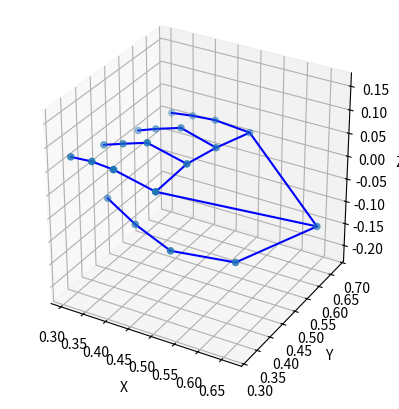
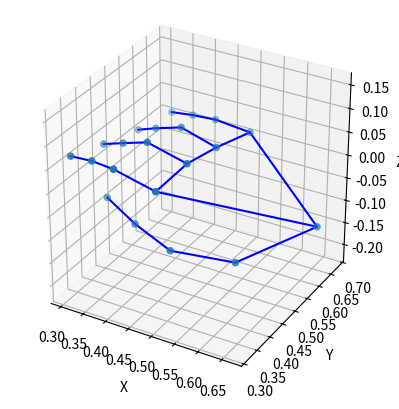

Write the Python code that produced these figures, in order.


import matplotlib.pyplot as plt
from mpl_toolkits.mplot3d import Axes3D
import numpy as np


def rotate_points_yaw_pitch(coords):
    #  指の平面を求める
    #5~20の点
    finger_coords = coords[5:21]
    # 最小二乗法による平面の方程式の解を求める
    A = np.column_stack((finger_coords[:, 0], finger_coords[:, 1], np.ones(len(finger_coords))))
    b = finger_coords[:, 2]
    coefficients, _, _, _ = np.linalg.lstsq(A, b, rcond=None)
    # 平面の方程式の係数を取得
    a, b ,_= coefficients
    # 平面の法線ベクトルを計算
    normal_vector = np.array([a, b, -1])
    # 法線ベクトルを正規化
    normal_vector = normal_vector / np.linalg.norm(normal_vector)
    #yaw方向
    yaw_theta = np.arctan2(normal_vector[0], normal_vector[2])
    yaw_theta = -yaw_theta
    # 回転行列を計算
    rotation_matrix_yaw = np.array([[np.cos(yaw_theta),0, np.sin(yaw_theta)],
                                    [0, 1, 0],
                                    [-np.sin(yaw_theta), 0, np.cos(yaw_theta)]])
    # 座標の回転
    rotated_coords = np.dot(rotation_matrix_yaw, coords.T).T
    # #pitch方向
    pitch_theta = np.arctan2(normal_vector[1], normal_vector[2])
    pitch_theta = -pitch_theta
    # 回転行列を計算
    rotation_matrix_pitch = np.array([[1, 0, 0],
                                        [0, np.cos(pitch_theta), -np.sin(pitch_theta)],
                                        [0, np.sin(pitch_theta), np.cos(pitch_theta)]])
    # 座標の回転
    rotated_coords = np.dot(rotation_matrix_pitch, rotated_coords.T).T
    return rotated_coords

#ロール方向に回転する関数。各指が左を向くようにする
def rotate_points_roll(coords):
    #8->5, 12->9, 16->13, 20->17のベクトルを計算
    vector1 = -np.array([coords[8][0]-coords[5][0], coords[8][1]-coords[5][1]])
    vector2 = -np.array([coords[12][0]-coords[9][0], coords[12][1]-coords[9][1]])
    vector3 = -np.array([coords[16][0]-coords[13][0], coords[16][1]-coords[13][1]])
    vector4 = -np.array([coords[20][0]-coords[17][0], coords[20][1]-coords[17][1]])
    #平均をとる
    vector = (vector1 + vector2 + vector3 + vector4) / 4
    #roll方向
    roll_theta = np.arctan2(vector[1], vector[0])
    roll_theta = -roll_theta
    # 回転行列を計算
    rotation_matrix_roll = np.array([[np.cos(roll_theta), -np.sin(roll_theta), 0],
                                    [np.sin(roll_theta), np.cos(roll_theta), 0],
                                    [0, 0, 1]])
    # 座標の回転
    rotated_coords = np.dot(rotation_matrix_roll, coords.T).T
    return rotated_coords
def convert_to_2D_coordinates(point_cloud, reference_point):

    # 基準点の座標
    x_ref, y_ref, _ = reference_point

    # 点群を二次元座標に変換
    coordinates_2D = []
    for point in point_cloud:
        x, y, _ = point
        x_2D = x - x_ref
        y_2D = y - y_ref
        coordinates_2D.append((x_2D, y_2D))

    return coordinates_2D

def showPlot(x_coords, y_coords, z_coords):
    bones = [(0, 1), (1, 2), (2, 3), (3, 4), (0, 5), (5, 6), (6, 7), (7, 8), (5, 9), (9, 10), (10, 11), (11, 12), (17, 13),(9,13), (13, 14), (14, 15), (15, 16), (0, 17), (17, 18), (18, 19), (19, 20)]

    fig = plt.figure()
    ax = fig.add_subplot(111, projection='3d')

    ax.scatter(x_coords, y_coords, z_coords)

    for bone in bones:
        x_start = x_coords[bone[0]]
        y_start = y_coords[bone[0]]
        z_start = z_coords[bone[0]]
        x_end = x_coords[bone[1]]
        y_end = y_coords[bone[1]]
        z_end = z_coords[bone[1]]
        ax.plot([x_start, x_end], [y_start, y_end], [z_start, z_end], 'b')
        
    # スケールの調整
    max_range = max(max(x_coords) - min(x_coords), max(y_coords) - min(y_coords), max(z_coords) - min(z_coords))
    mid_x = (max(x_coords) + min(x_coords)) * 0.5
    mid_y = (max(y_coords) + min(y_coords)) * 0.5
    mid_z = (max(z_coords) + min(z_coords)) * 0.5
    ax.set_xlim(mid_x - max_range * 0.5, mid_x + max_range * 0.5)
    ax.set_ylim(mid_y - max_range * 0.5, mid_y + max_range * 0.5)
    ax.set_zlim(mid_z - max_range * 0.5, mid_z + max_range * 0.5)
    ax.set_box_aspect([1, 1, 1])  # X, Y, Zのスケールを同じにする

    ax.set_xlabel('X')
    ax.set_ylabel('Y')
    ax.set_zlabel('Z')
    plt.show()



hand_xyz = [0.6918866151413895,0.5818294198624415,-0.09155796260506703,0.5941487944784334,0.4424916579625764,-0.1267355059556998,0.4834969672563541,0.3916900057758885,-0.10825522713068293,0.39331058289084836,0.4134639421429627,-0.0891436840881185,0.3142617922355008,0.4416772431230577,-0.06939599399030888,0.4642377240985375,0.37273820809129127,0.02287373237540093,0.3826636191832992,0.35892582154378105,0.053187819802751016,0.3288543788505156,0.3690536398899355,0.05031128042630939,0.2775763197073548,0.3760753825378812,0.04244093381060858,0.4754557889038784,0.46671000885906777,0.038868294506647624,0.39740082647663844,0.45403106246328007,0.06825489384026326,0.3390711948209472,0.4618770842333937,0.046514412906728045,0.2886661822283701,0.4728573263484382,0.025145158043845758,0.49303488282977725,0.5456296174802497,0.040445230317720064,0.41662026580065625,0.5453425969001566,0.06242667691267701,0.36030573672580385,0.5457073216197145,0.04487364442673846,0.3168724682255091,0.5523278632444167,0.02666924681459905,0.5143550550406885,0.6384157083820254,0.035054348385980066,0.44686804794880264,0.6233780283741073,0.05115541243037706,0.3976198478131851,0.6219205328960595,0.048257209547341605,0.350278735820999,0.6222329706818981,0.04192526860139927]
x_coords = hand_xyz[::3]
y_coords = hand_xyz[1::3]
z_coords = hand_xyz[2::3]

#xを反転    
#x_coords = [1-x for x in x_coords] #反転している場合は必要

#===================================================================================================
# #垂線
# # 4~20
# projaction_coords = []#4~20の垂線の足の座標を管理
# for x,y,z in zip(x_coords[4:21],y_coords[4:21],z_coords[4:21]):
#     # 平面の法線ベクトルを計算
#     normal_vector = np.array([a, b, -1])
#     # 平面の交点を計算
#     t = (a * x + b * y + c - z) / (a**2 + b**2 + 1)
#     intersection = np.array([x - a * t, y - b * t, z + t])
#     projaction_coords.append(intersection)
#     #垂線の足の座標を描画
#     if x == x_coords[4]:
#         ax.scatter(intersection[0], intersection[1], intersection[2], color='r', s=10)
#===================================================================================================
#プロット1
showPlot(x_coords, y_coords, z_coords)
#===================================================================================================
#z = 0の平面に変換
res = rotate_points_yaw_pitch(np.array([x_coords, y_coords, z_coords]).T)
res = rotate_points_roll(res)
x_coords, y_coords, z_coords = res.T

#===================================================================================================
#プロット2
showPlot(x_coords, y_coords, z_coords)


